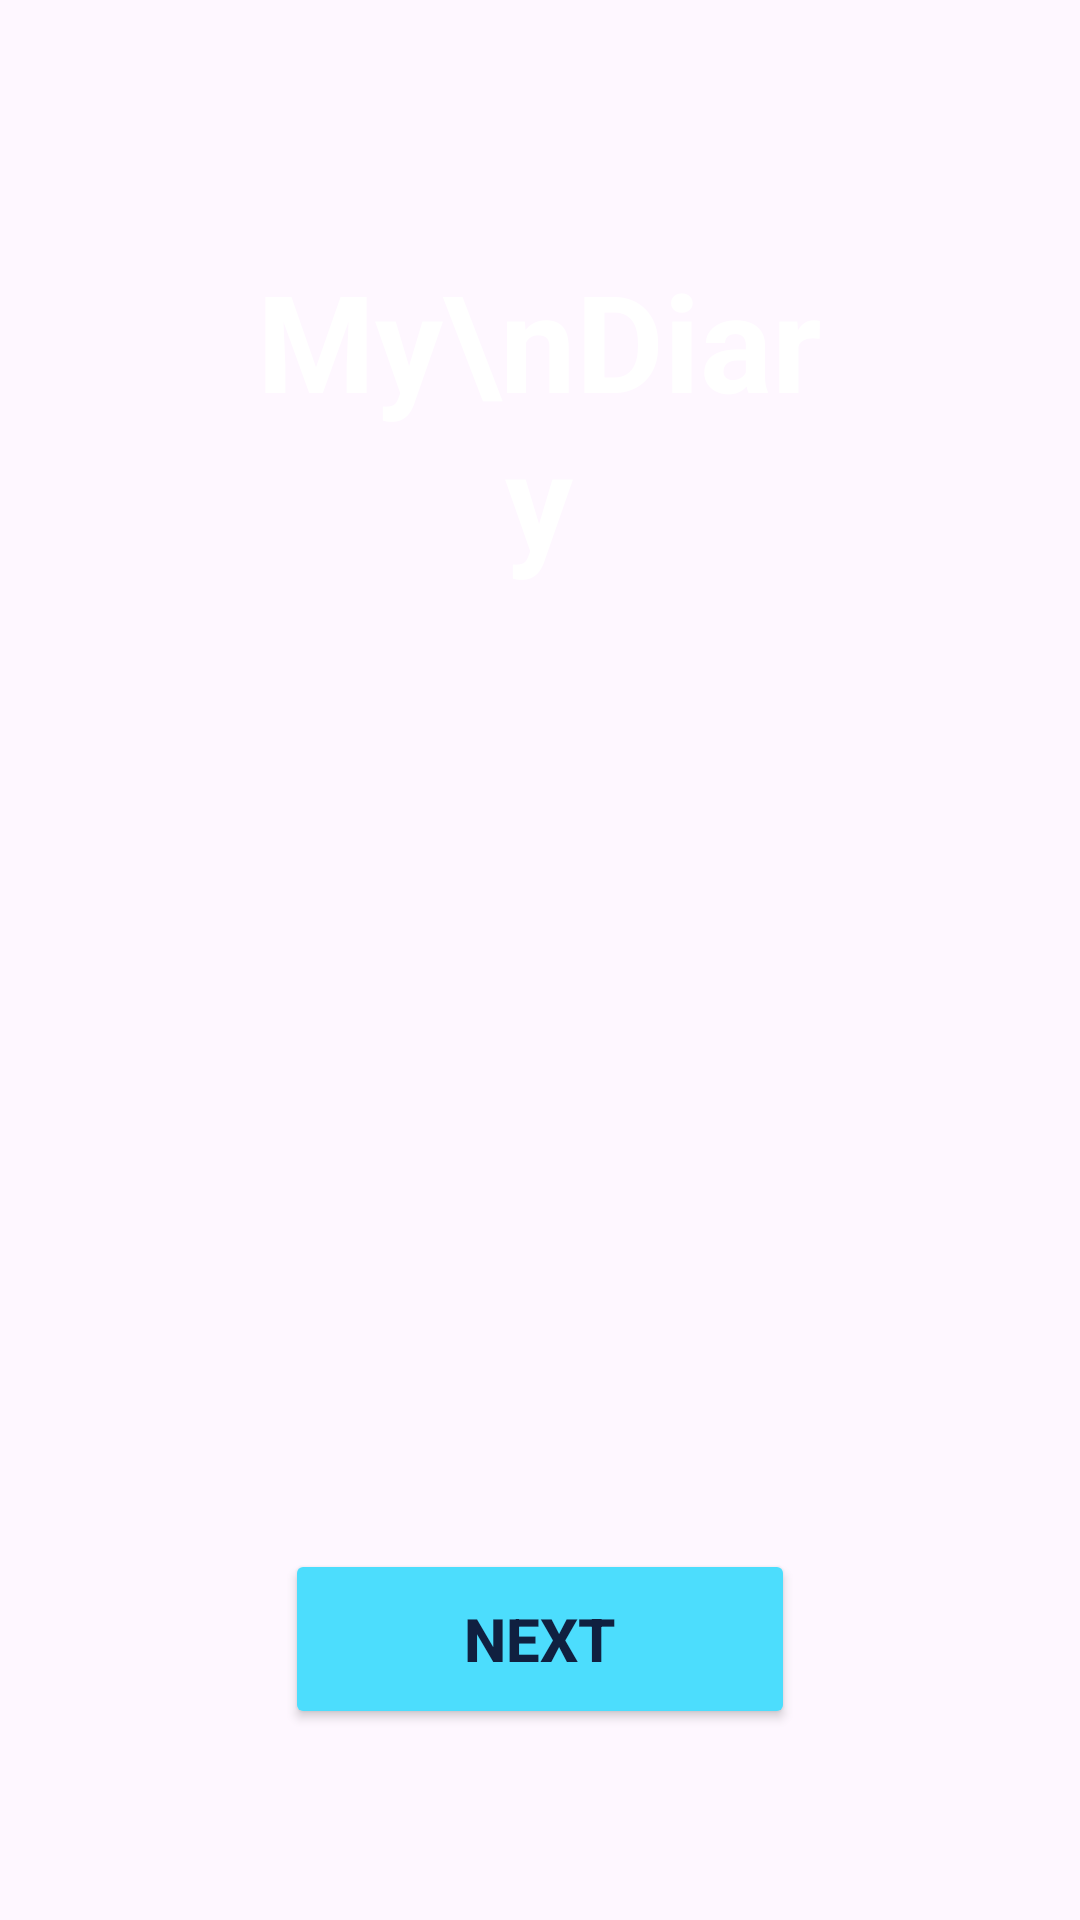

Produce the Android XML layout that renders to this screen, including the resource entries it uses.
<!-- AndroidManifest.xml: application theme Theme.SmartAlarm -->
<!-- res/layout/activity_diary_splash.xml -->
<LinearLayout xmlns:android="http://schemas.android.com/apk/res/android"
    xmlns:app="http://schemas.android.com/apk/res-auto"
    xmlns:tools="http://schemas.android.com/tools"
    android:layout_width="match_parent"
    android:layout_height="match_parent"
    android:background="@drawable/backgroundimage"
    android:gravity="center"

    android:orientation="vertical"
    tools:context=".DiarySplash">

    <TextView
        android:layout_width="207dp"
        android:layout_height="110dp"
        android:layout_marginStart="140dp"
        android:layout_marginTop="64dp"
        android:layout_marginEnd="140dp"
        android:gravity="center"
        android:text="My\nDiary"
        android:textAppearance="@style/TextAppearance.AppCompat.Display2"
        android:textColor="@color/white"
        android:textStyle="bold"
        android:visibility="visible"
        app:layout_constraintBottom_toBottomOf="parent"
        app:layout_constraintEnd_toEndOf="parent"
        app:layout_constraintStart_toStartOf="parent"
        app:layout_constraintTop_toTopOf="parent"
        app:layout_constraintVertical_bias="0.0" />

    <ImageView
        android:layout_width="319dp"
        android:layout_height="305dp"
        android:layout_centerInParent="true"
        android:src="@drawable/todo" />

    <Button
        android:id="@+id/splash"
        android:layout_width="170dp"
        android:layout_height="60dp"
        android:layout_marginTop="18dp"
        android:layout_marginBottom="44dp"
        android:backgroundTint="@color/lightblue"
        android:text="Next"
        android:textColor="@color/bgcolor"
        android:textSize="20sp"
        android:textStyle="bold" />


</LinearLayout>
<!-- resources referenced by this layout -->
<resources>
  <color name="bgcolor">#102040</color>
  <color name="lightblue">#4CDDFD</color>
  <color name="white">#FFFFFF</color>
  <style name="Theme.SmartAlarm" parent="Base.Theme.SmartAlarm" />
  <style name="Base.Theme.SmartAlarm" parent="Theme.Material3.DayNight.NoActionBar">
          
          
          <item name="android:navigationBarColor">@color/lightblue</item>
          <item name="android:statusBarColor">@color/lightblue</item>
  
      </style>
</resources>
